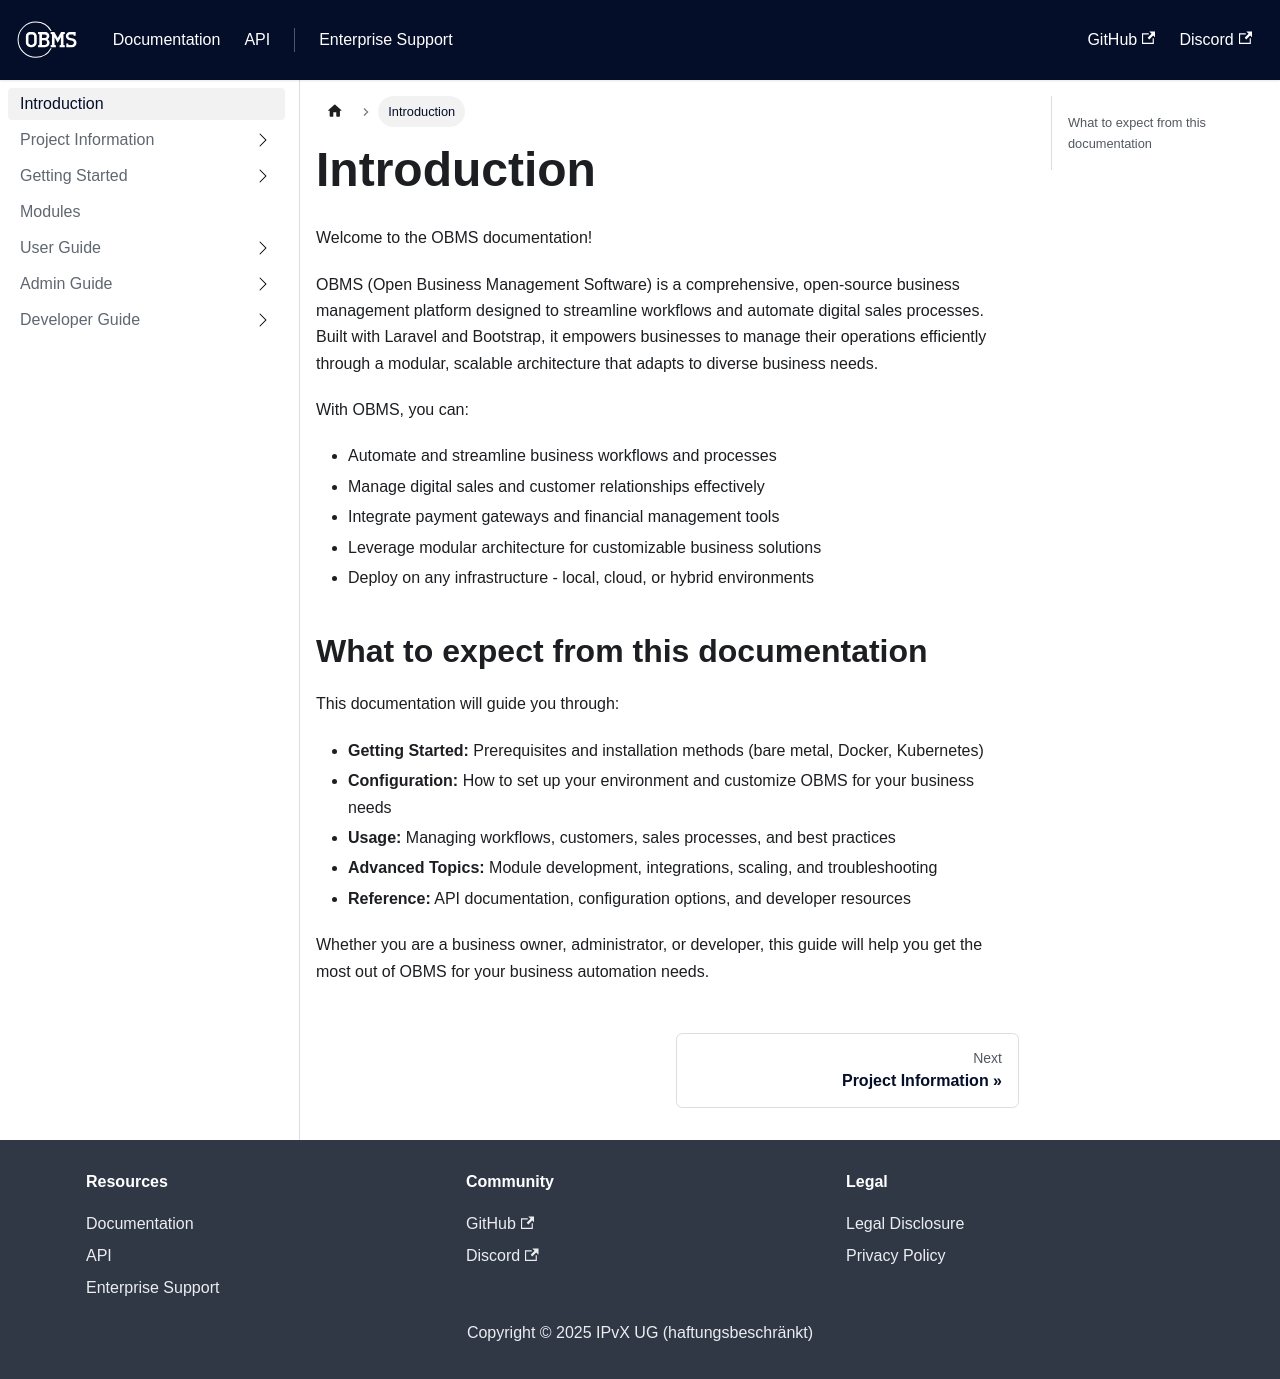

repository: forepath/obms-documentation · page: docs/intro/index.html · generator: docusaurus

---
sidebar_position: 0
---

# Introduction

Welcome to the OBMS documentation!

OBMS (Open Business Management Software) is a comprehensive, open-source business management platform designed to streamline workflows and automate digital sales processes. Built with Laravel and Bootstrap, it empowers businesses to manage their operations efficiently through a modular, scalable architecture that adapts to diverse business needs.

With OBMS, you can:
- Automate and streamline business workflows and processes
- Manage digital sales and customer relationships effectively
- Integrate payment gateways and financial management tools
- Leverage modular architecture for customizable business solutions
- Deploy on any infrastructure - local, cloud, or hybrid environments

## What to expect from this documentation

This documentation will guide you through:
- **Getting Started:** Prerequisites and installation methods (bare metal, Docker, Kubernetes)
- **Configuration:** How to set up your environment and customize OBMS for your business needs
- **Usage:** Managing workflows, customers, sales processes, and best practices
- **Advanced Topics:** Module development, integrations, scaling, and troubleshooting
- **Reference:** API documentation, configuration options, and developer resources

Whether you are a business owner, administrator, or developer, this guide will help you get the most out of OBMS for your business automation needs.
